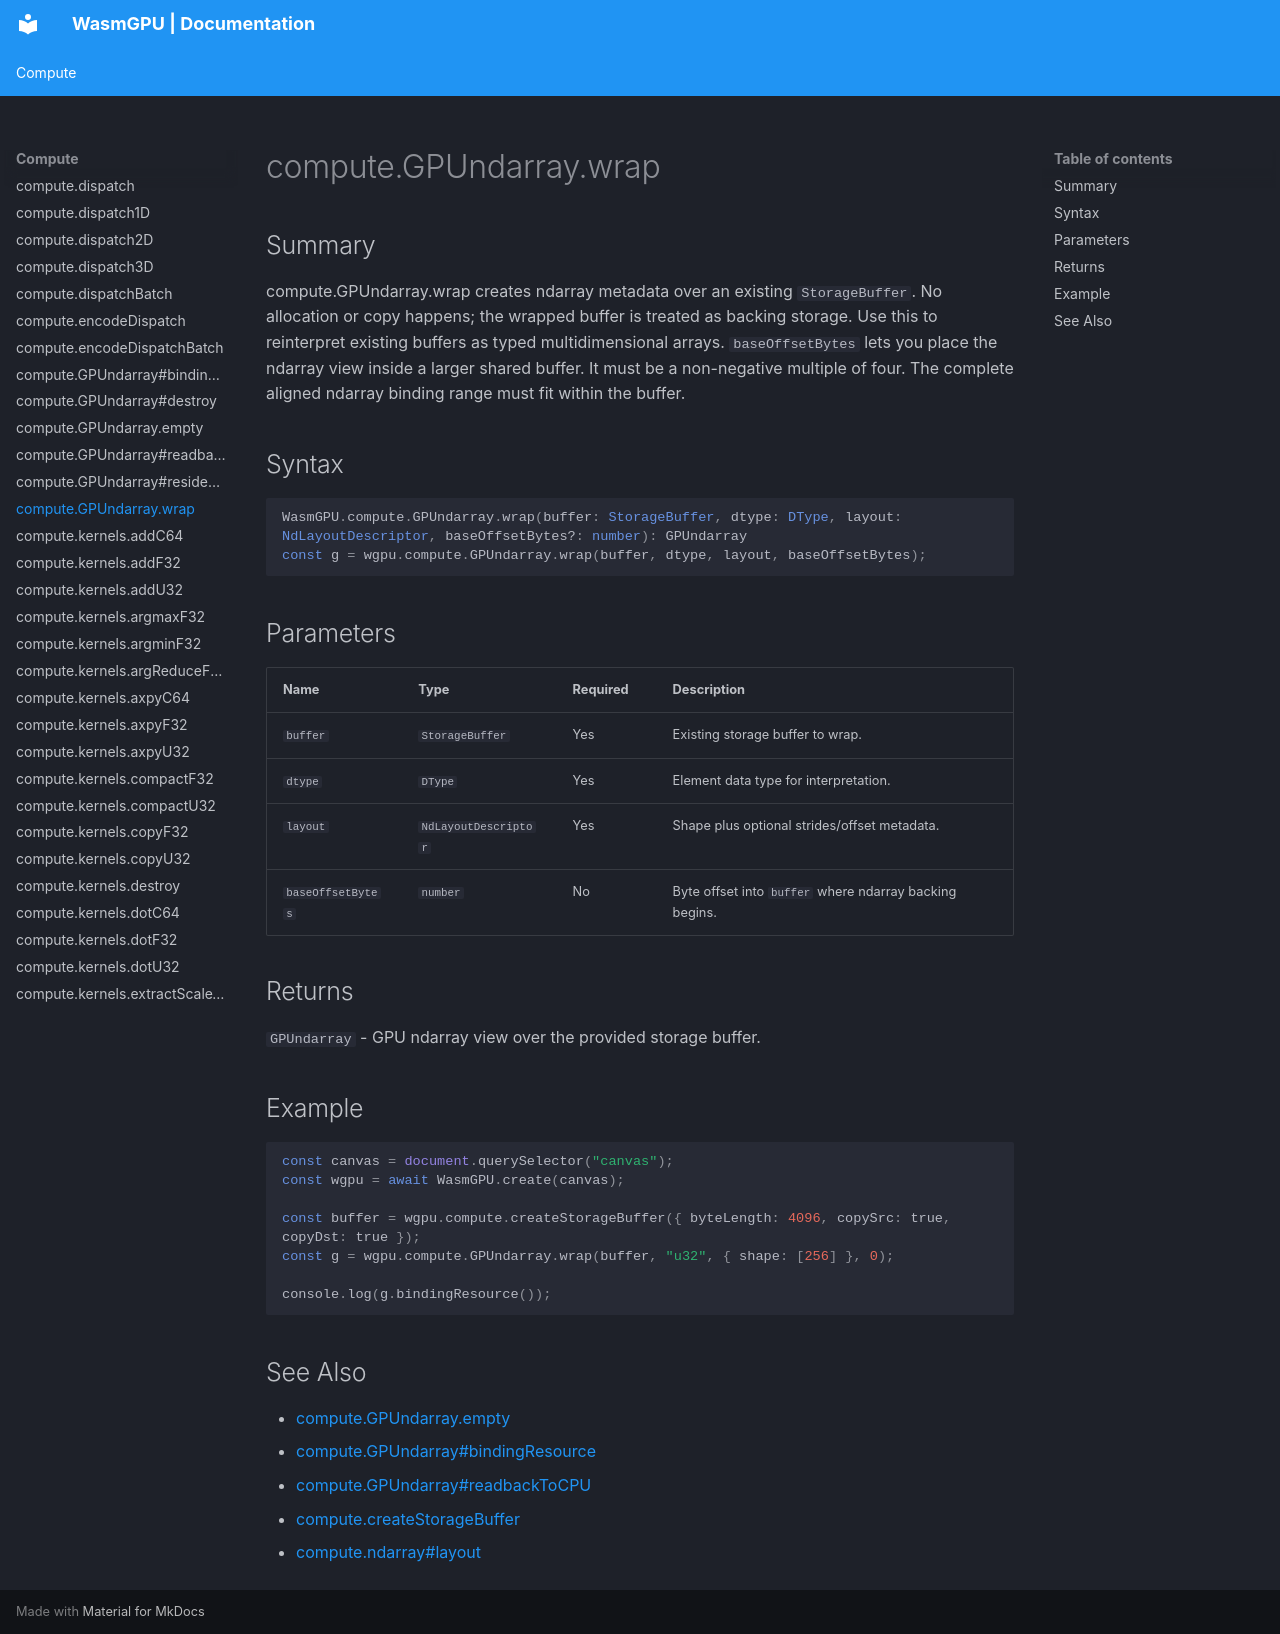

repository: Zushah/WasmGPU · page: compute/compute-gpundarray-wrap/index.html · generator: mkdocs

# compute.GPUndarray.wrap

## Summary
compute.GPUndarray.wrap creates ndarray metadata over an existing `StorageBuffer`.
No allocation or copy happens; the wrapped buffer is treated as backing storage.
Use this to reinterpret existing buffers as typed multidimensional arrays.
`baseOffsetBytes` lets you place the ndarray view inside a larger shared buffer.
It must be a non-negative multiple of four. The complete aligned ndarray binding range must fit within the buffer.

## Syntax
```ts
WasmGPU.compute.GPUndarray.wrap(buffer: StorageBuffer, dtype: DType, layout: NdLayoutDescriptor, baseOffsetBytes?: number): GPUndarray
const g = wgpu.compute.GPUndarray.wrap(buffer, dtype, layout, baseOffsetBytes);
```

## Parameters
| Name | Type | Required | Description |
| --- | --- | --- | --- |
| `buffer` | `StorageBuffer` | Yes | Existing storage buffer to wrap. |
| `dtype` | `DType` | Yes | Element data type for interpretation. |
| `layout` | `NdLayoutDescriptor` | Yes | Shape plus optional strides/offset metadata. |
| `baseOffsetBytes` | `number` | No | Byte offset into `buffer` where ndarray backing begins. |

## Returns
`GPUndarray` - GPU ndarray view over the provided storage buffer.

## Example
```js
const canvas = document.querySelector("canvas");
const wgpu = await WasmGPU.create(canvas);

const buffer = wgpu.compute.createStorageBuffer({ byteLength: 4096, copySrc: true, copyDst: true });
const g = wgpu.compute.GPUndarray.wrap(buffer, "u32", { shape: [256] }, 0);

console.log(g.bindingResource());
```

## See Also
- [compute.GPUndarray.empty](./compute-gpundarray-empty.md)
- [compute.GPUndarray#bindingResource](./compute-gpundarray-bindingresource.md)
- [compute.GPUndarray#readbackToCPU](./compute-gpundarray-readbacktocpu.md)
- [compute.createStorageBuffer](./compute-createstoragebuffer.md)
- [compute.ndarray#layout](./compute-ndarray-layout.md)
